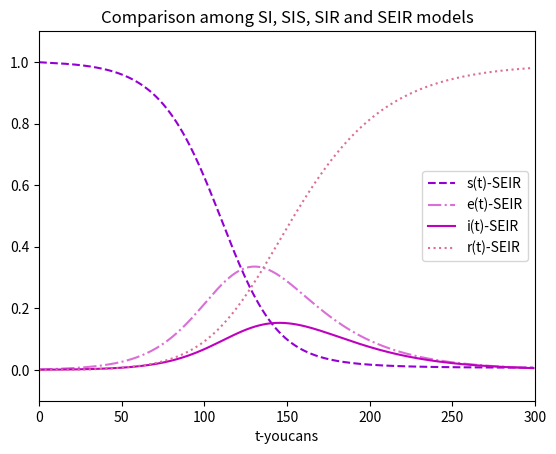

Generate this figure with matplotlib:
# [redacted]
# 2022/8/9 22:42
"""
新冠传播模型: SEIR模型
SEIR模型考虑存在易感者(Susceptible) 、暴露者(Exposed)、患病者 (Infectious) 和康复
者(Recovered) 四类人群，适用于具有潜伏期、治愈后获得终身免疫的传染病。易感者(S类)
被感染后成为潜伏者(E类)，随后发病成为患病者(I类)，治愈后成为康复者(R类)。

易感人群---(暴露)--->疑似病例---(感染)--->感染者---(治愈)--->康复者

易感者(S类)与患病者(I类)有效接触即变为暴露者(E类)，暴露者(E类)经过平均潜
伏期后成为患病者(I类) ;患病者(I类)可被治愈，治愈后变为康复者(R类) ;康复者(R类)获得终身免疫不再易感

以一天作为模型的最小时间单元。总人数为N,不考虑人口的出生与死亡，迁入与迁出，此总人数
不变。t时刻四类人群占总人数的比率分别记为s、e、i、r, 两类人群的数量为s(t)、i(t)。 初始
时刻t=0时,各类人数量所占初始比率为s0、e0、i0、r0。 每类人之间每天有效接触的平均人
数是λ、δ、μ，即日接触数。

ds/dt = -λsi
de/dt = λsi - δe
di/dt = δe - μi

s(0) = s0
e(0) = e0
i(0) = i0
"""

# 1. SEIR 模型，常微分方程组
from scipy.integrate import odeint  # 导入 scipy.integrate 模块
import numpy as np  # 导入 numpy包
import matplotlib.pyplot as plt  # 导入 matplotlib包


# def dySIS(y, t, lamda, mu):  # SI/SIS 模型，导数函数
#     dy_dt = lamda * y * (1 - y) - mu * y  # di/dt = lamda*i*(1-i)-mu*i
#     return dy_dt


# def dySIR(y, t, lamda, mu):  # SIR 模型，导数函数
#     s, i = y  # youcans
#     ds_dt = -lamda * s * i  # ds/dt = -lamda*s*i
#     di_dt = lamda * s * i - mu * i  # di/dt = lamda*s*i-mu*i
#     return np.array([ds_dt, di_dt])


def dySEIR(y, t, lamda, delta, mu):  # SEIR 模型，导数函数
    s, e, i = y  # youcans
    ds_dt = -lamda * s * i  # ds/dt = -lamda*s*i
    de_dt = lamda * s * i - delta * e  # de/dt = lamda*s*i - delta*e
    di_dt = delta * e - mu * i  # di/dt = delta*e - mu*i
    return np.array([ds_dt, de_dt, di_dt])


# 设置模型参数
number = 1e5  # 总人数
lamda = 0.3  # 日接触率, 患病者每天有效接触的易感者的平均人数
delta = 0.03  # 日发病率，每天发病成为患病者的潜伏者占潜伏者总数的比例
mu = 0.06  # 日治愈率, 每天治愈的患病者人数占患病者总数的比例
sigma = lamda / mu  # 传染期接触数
fsig = 1 - 1 / sigma
tEnd = 300  # 预测日期长度
t = np.arange(0.0, tEnd, 1)  # (start,stop,step)
i0 = 1e-3  # 患病者比例的初值
e0 = 1e-3  # 潜伏者比例的初值
s0 = 1 - i0  # 易感者比例的初值
Y0 = (s0, e0, i0)  # 微分方程组的初值

# odeint 数值解，求解微分方程初值问题
# args=(lamda, delta, mu)元组，可选，传递给函数的额外参数。
# ySI = odeint(dySIS, i0, t, args=(lamda, 0))  # SI 模型
# ySIS = odeint(dySIS, i0, t, args=(lamda, mu))  # SIS 模型
# ySIR = odeint(dySIR, (s0, i0), t, args=(lamda, mu))  # SIR 模型
ySEIR = odeint(dySEIR, Y0, t, args=(lamda, delta, mu))  # SEIR 模型

# 输出绘图
print("lamda={}\tmu={}\tsigma={}\t(1-1/sig)={}".format(lamda, mu, sigma, fsig))
plt.title("Comparison among SI, SIS, SIR and SEIR models")
plt.xlabel('t-youcans')
plt.axis([0, tEnd, -0.1, 1.1])
# plt.plot(t, ySI, 'cadetblue', label='i(t)-SI')
# plt.plot(t, ySIS, 'steelblue', label='i(t)-SIS')
# plt.plot(t, ySIR[:, 1], 'cornflowerblue', label='i(t)-SIR')
# plt.plot(t, 1-ySIR[:,0]-ySIR[:,1], 'cornflowerblue', label='r(t)-SIR')
plt.plot(t, ySEIR[:, 0], '--', color='darkviolet', label='s(t)-SEIR')
plt.plot(t, ySEIR[:, 1], '-.', color='orchid', label='e(t)-SEIR')
plt.plot(t, ySEIR[:, 2], '-', color='m', label='i(t)-SEIR')
plt.plot(t, 1 - ySEIR[:, 0] - ySEIR[:, 1] - ySEIR[:, 2], ':', color='palevioletred', label='r(t)-SEIR')
plt.legend(loc='right')  # youcans
plt.show()
